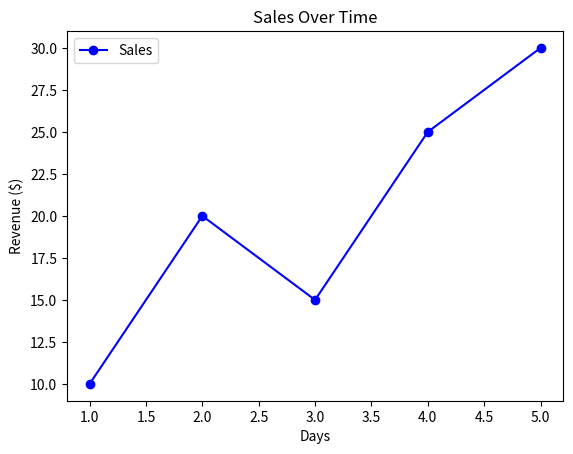

Source code (Python):
import matplotlib.pyplot as plt

# Sample data
x = [1, 2, 3, 4, 5]
y = [10, 20, 15, 25, 30]

# Create a plot
plt.plot(x, y, marker='o', linestyle='-', color='b', label="Sales")

# Labels and title
plt.xlabel("Days")
plt.ylabel("Revenue ($)")
plt.title("Sales Over Time")
plt.legend()

# Show the plot
plt.show()
